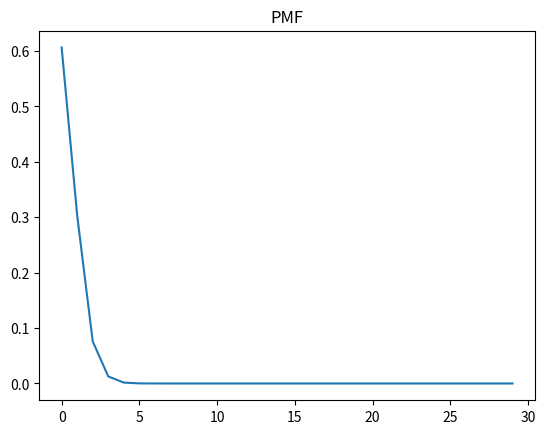
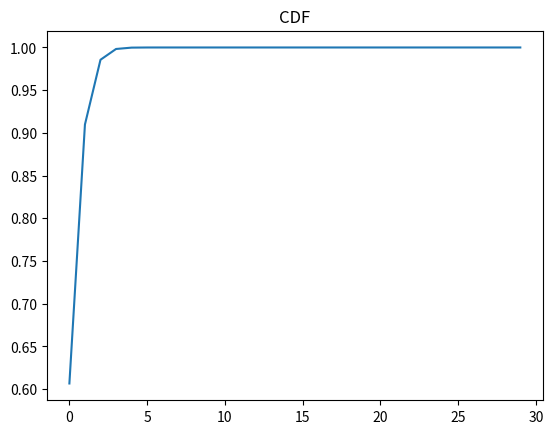
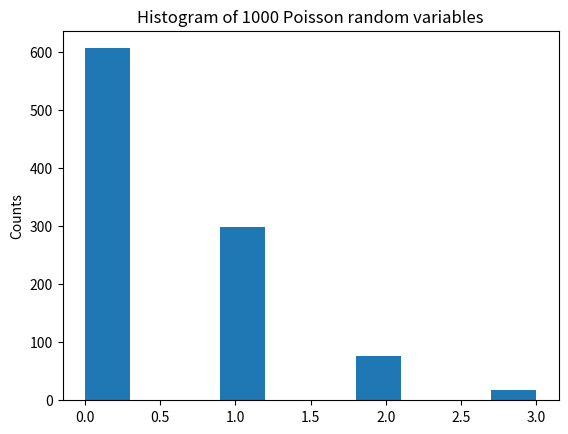
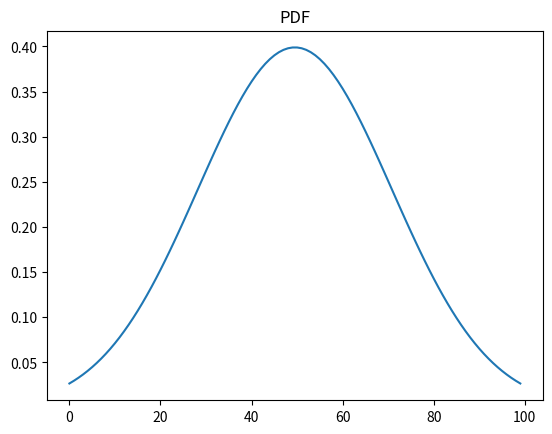
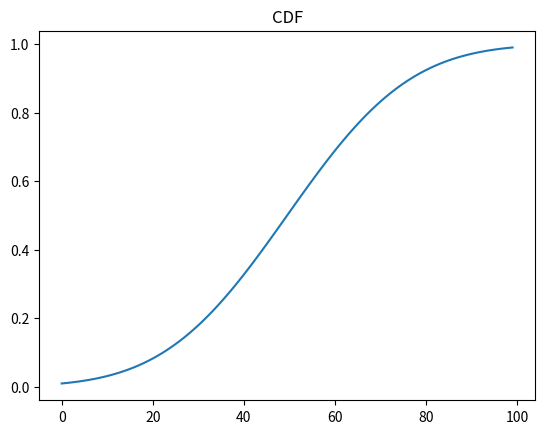
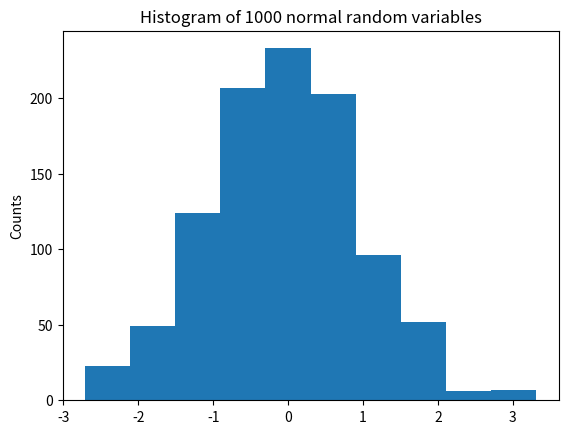

These figures' Python source, in order:
import numpy as np
import scipy
import scipy.linalg as alg
import scipy.stats as st
import matplotlib.pyplot as plt
# Linear Algebra
# a) 
A = np.arange(1, 10).reshape(3, 3)
print(A)
print()

# b)
b = np.arange(1, 4).reshape(3, 1)

# c)
# Matrix has zero determinant so can't invert.
# Scipy gives an error. 

# d) 
# See above answer.

# e)
B = np.random.random(size = (3,3))
b_rand = np.random.random(size = (3, 1))
B_inv = alg.inv(B)

x_rand = np.matmul(B_inv, b_rand)
print("b_rand is:", b_rand)
print("B times x_rand:", np.matmul(B, x_rand))
print("B times x_rand is b_rand:", np.isclose(b_rand, np.matmul(B, x_rand)))
print()

# f)
lambda_A = alg.eigvals(A)
eigvec_A = alg.eig(A)
print("Eigenvalues A:\n")
print(lambda_A) 
print("Eigenvectors A:\n")
print(eigvec_A)
print()
# g)
# Since A has determinant zero (manual calculation), the inverse is ill-defined. Might use pinv().... 

# h) 
A_fro = alg.norm(A, 'fro')
print("Frobenius norm A:", A_fro)
A_one = alg.norm(A, 1)
print("One norm A:", A_one)
A_two = alg.norm(A, 2)
print("Two norm A:", A_two) 
A_inf = alg.norm(A, np.inf)
print("Infinity norm A:", A_inf)
A_ninf = alg.norm(A, -np.inf)
print("Negative infinity norm A:", A_ninf)

# Statistics
# a)
k = np.arange(0, 30, step = 1)
pmf_poiss = st.poisson.pmf(k, mu = 0.5)
plt.figure(1)
plt.title('PMF')
plt.xlabel('')
plt.plot(pmf_poiss)
cdf_poiss = st.poisson.cdf(k, mu = 0.5)
plt.figure(2)
plt.title('CDF')
plt.xlabel('')
plt.plot(cdf_poiss)
samples = st.poisson.rvs(mu = 0.5, size = 1000)
plt.figure(3)
plt.title('Histogram of 1000 Poisson random variables')
plt.xlabel('')
plt.ylabel('Counts')
plt.hist(samples)

# b)
x = np.linspace(st.norm.ppf(0.01), st.norm.ppf(0.99), 100)
pdf_norm = st.norm.pdf(x)
plt.figure(4)
plt.title('PDF')
plt.xlabel('')
plt.plot(pdf_norm)
cdf_norm = st.norm.cdf(x)
plt.figure(5)
plt.title('CDF')
plt.xlabel('')
plt.plot(cdf_norm)
samples_norm = st.norm.rvs(size = 1000)
plt.figure(6)
plt.title('Histogram of 1000 normal random variables')
plt.xlabel('')
plt.ylabel('Counts')
plt.hist(samples_norm)
plt.show()

# c)
check_id = st.ttest_ind(st.poisson.cdf(k, mu = 0.5), st.norm.rvs(size = 1000))
print("P-value:", check_id.pvalue) #2 sets of random data comes from different distributions

check_id_norm = st.ttest_ind(st.norm.rvs(size = 1000), st.norm.rvs(size = 1000))
print("P-value:", check_id_norm.pvalue) #2 different samples from a normal distribution come from the same distribution...

check_id_poiss = st.ttest_ind(st.poisson.cdf(k, mu = 0.5), st.poisson.cdf(k, mu = 0.5))
print("P-value:", check_id_poiss.pvalue) #2 different samples from a normal distribution come from the same distribution...